Run: headless pygame with SDL's dummy video driver; simulated clock (each Clock.tick advances the game by its frame time, no real sleeping); random seed 0; keys injected as events and as key.get_pressed() state; mouse plan: one left click at the window centre at the start of phase 2, then a move to the lower-right quarter at the start of phase 3.
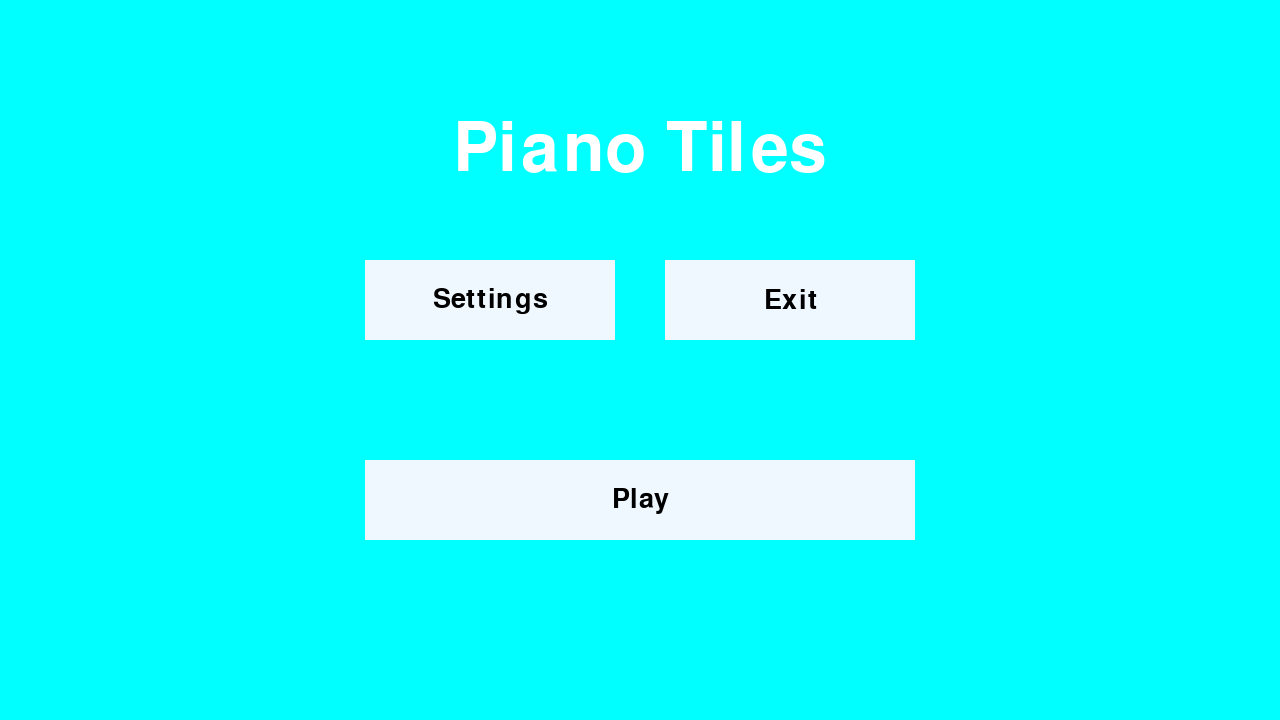
Frame 1 of 4 · flips 1–60 · no input
Frame 2 of 4 · flips 61–180 · clicked the window centre · tapped SPACE, RETURN · held RIGHT (→), D · screen unchanged from frame 1, image omitted
Frame 3 of 4 · flips 181–300 · moved the mouse to the lower-right quarter · held DOWN (↓), S · screen unchanged from frame 2, image omitted
Frame 4 of 4 · flips 301–420 · held LEFT (←), A, UP (↑), W · screen unchanged from frame 3, image omitted

The pygame program that drew these frames:

import pygame
from sys import exit

pygame.init()

screen_width = 1280
screen_height = 720
center_width = screen_width / 2
center_height = screen_height / 2

screen = pygame.display.set_mode((screen_width, screen_height))
pygame.display.set_caption("Piano Tiles Game")
clock = pygame.time.Clock()
title_font = pygame.font.Font(None, 100)
button_font = pygame.font.Font(None, 40)

# https://www.webucator.com/article/python-color-constants-module/
button_color = "aliceblue"
background_color = "aqua"
button_text_color = "black"

background_surface = pygame.Surface((screen_width, screen_height))
background_surface.fill(background_color)
menu_title_surface = title_font.render("Piano Tiles", True, "White")
menu_title_rect = menu_title_surface.get_rect(center = (screen_width / 2, 150))

button_row1_y = 300
button_row1_spacing = 50
button_row1_width = 250
button_row1_height = 80

menu_button1_location = (center_width - (button_row1_spacing / 2) - (button_row1_width / 2), button_row1_y)
menu_button1_surface = pygame.Surface((button_row1_width, button_row1_height))
menu_button1_surface.fill(button_color)
menu_button1_rect = menu_button1_surface.get_rect(center = menu_button1_location)
menu_button1_text_surface = button_font.render("Settings", True, button_text_color)
menu_button1_text_rect = menu_button1_text_surface.get_rect(center = menu_button1_location)

menu_button2_location = (center_width + (button_row1_spacing / 2) + (button_row1_width / 2), button_row1_y)
menu_button2_surface = pygame.Surface((button_row1_width, button_row1_height))
menu_button2_surface.fill(button_color)
menu_button2_rect = menu_button2_surface.get_rect(center = menu_button2_location)
menu_button2_text_surface = button_font.render("Exit", True, button_text_color)
menu_button2_text_rect = menu_button2_text_surface.get_rect(center = menu_button2_location)

button_row2_y = 500
button_row2_width = 550
button_row2_height = 80

menu_button3_location = (center_width, button_row2_y)
menu_button3_surface = pygame.Surface((button_row2_width, button_row2_height))
menu_button3_surface.fill(button_color)
menu_button3_rect = menu_button3_surface.get_rect(center = menu_button3_location)
menu_button3_text_surface = button_font.render("Play", True, "Black")
menu_button3_text_rect = menu_button3_text_surface.get_rect(center = menu_button3_location)

while True:
    for event in pygame.event.get():
        if event.type == pygame.QUIT:
            pygame.quit()
            exit()
        if event.type == pygame.MOUSEBUTTONDOWN:
            mouse_pos = pygame.mouse.get_pos()
            if menu_button1_rect.collidepoint(mouse_pos):
                print("Settings button pressed")
            elif menu_button2_rect.collidepoint(mouse_pos):
                print("Exit button pressed")
                pygame.quit()
                exit()
            elif menu_button3_rect.collidepoint(mouse_pos):
                print("Play button pressed")

    
    screen.blit(background_surface, (0, 0))
    screen.blit(menu_title_surface, menu_title_rect)

    screen.blit(menu_button1_surface, menu_button1_rect)
    screen.blit(menu_button1_text_surface, menu_button1_text_rect)

    screen.blit(menu_button2_surface, menu_button2_rect)
    screen.blit(menu_button2_text_surface, menu_button2_text_rect)

    screen.blit(menu_button3_surface, menu_button3_rect)
    screen.blit(menu_button3_text_surface, menu_button3_text_rect)
    
    pygame.display.update()
    clock.tick(60)
